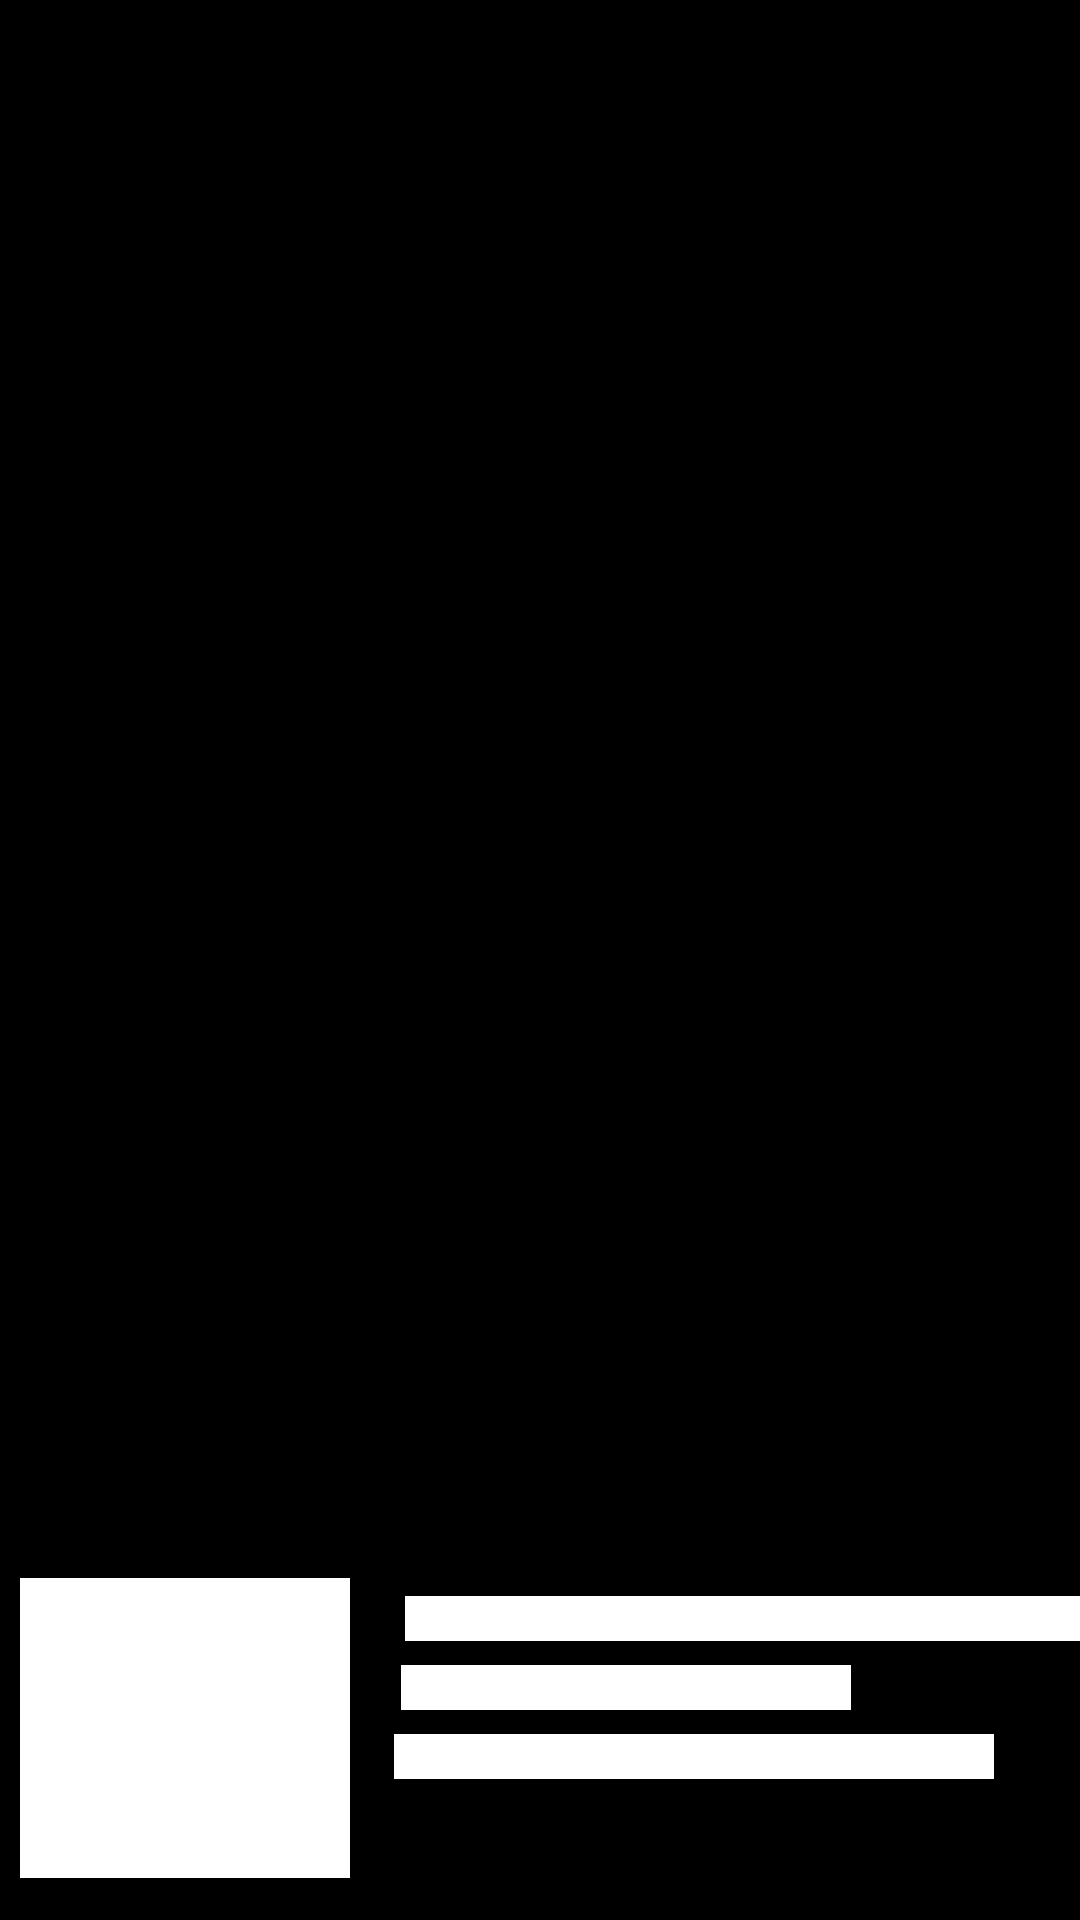

Android layout source for this screen:
<!-- AndroidManifest.xml: application theme Theme.Music_Download_MS3_TUNK -->
<!-- res/layout/data_placeholder_layout.xml -->
<?xml version="1.0" encoding="utf-8"?>
<androidx.constraintlayout.widget.ConstraintLayout
    xmlns:android="http://schemas.android.com/apk/res/android"
    xmlns:app="http://schemas.android.com/apk/res-auto"
    xmlns:tools="http://schemas.android.com/tools"
    android:layout_width="match_parent"
    android:layout_height="wrap_content"
    android:background="@color/background"
    android:layout_marginBottom="1dp">


    <View
        android:id="@+id/tv_name"
        android:layout_width="250dp"
        android:layout_height="15dp"
        android:layout_marginEnd="8dp"
        android:layout_marginLeft="8dp"
        android:layout_marginRight="8dp"
        android:layout_marginStart="12dp"
        android:layout_marginTop="12dp"
        android:background="@color/white"
        app:layout_constraintEnd_toEndOf="parent"
        app:layout_constraintHorizontal_bias="0.0"
        app:layout_constraintStart_toStartOf="@+id/guideline"
        app:layout_constraintTop_toTopOf="@+id/guideline2" />

    <View
        android:id="@+id/tv_version"
        android:layout_width="150dp"
        android:layout_height="15dp"
        android:layout_marginEnd="8dp"
        android:layout_marginLeft="8dp"
        android:layout_marginRight="8dp"
        android:layout_marginStart="8dp"
        android:layout_marginTop="8dp"
        android:background="@color/white"
        app:layout_constraintEnd_toEndOf="parent"
        app:layout_constraintHorizontal_bias="0.037"
        app:layout_constraintStart_toStartOf="@+id/guideline"
        app:layout_constraintTop_toBottomOf="@+id/tv_name" />

    <View
        android:id="@+id/tv_api_level"
        android:layout_width="200dp"
        android:layout_height="15dp"
        android:layout_marginEnd="8dp"
        android:layout_marginLeft="8dp"
        android:layout_marginRight="8dp"
        android:layout_marginStart="8dp"
        android:layout_marginTop="8dp"
        android:background="@color/white"
        app:layout_constraintEnd_toEndOf="parent"
        app:layout_constraintHorizontal_bias="0.023"
        app:layout_constraintStart_toStartOf="@+id/guideline"
        app:layout_constraintTop_toBottomOf="@+id/tv_version" />

    <View
        android:id="@+id/imageView"
        android:layout_width="110dp"
        android:layout_height="100dp"
        android:layout_marginBottom="16dp"
        android:layout_marginEnd="8dp"
        android:layout_marginLeft="8dp"
        android:layout_marginRight="8dp"
        android:layout_marginStart="8dp"
        android:layout_marginTop="8dp"
        android:background="@color/white"
        app:layout_constraintBottom_toBottomOf="parent"
        app:layout_constraintEnd_toStartOf="@+id/guideline"
        app:layout_constraintStart_toStartOf="parent"
        app:layout_constraintTop_toTopOf="@+id/guideline2" />

    <LinearLayout
        android:id="@+id/guideline"
        android:layout_width="wrap_content"
        android:layout_height="wrap_content"
        android:orientation="vertical"
        app:layout_constraintGuide_begin="123dp"
        tools:ignore="MissingConstraints" />

    <LinearLayout
        android:id="@+id/guideline2"
        android:layout_width="wrap_content"
        android:layout_height="wrap_content"
        android:layout_marginTop="16dp"
        android:orientation="horizontal"
        tools:ignore="MissingConstraints"
        app:layout_constraintGuide_end="120dp"
        app:layout_constraintTop_toTopOf="parent" />

</androidx.constraintlayout.widget.ConstraintLayout>
<!-- resources referenced by this layout -->
<resources>
  <color name="background">#000</color>
  <color name="white">#FFFFFFFF</color>
  <style name="Theme.Music_Download_MS3_TUNK" parent="Theme.MaterialComponents.DayNight.NoActionBar">
          
          <item name="colorPrimary">@color/purple_500</item>
          <item name="colorPrimaryVariant">@color/purple_700</item>
          <item name="colorOnPrimary">@color/white</item>
          
          <item name="colorSecondary">@color/teal_200</item>
          <item name="colorSecondaryVariant">@color/teal_700</item>
          <item name="colorOnSecondary">@color/black</item>
          
          <item name="android:statusBarColor" tools:targetApi="l">?attr/colorPrimaryVariant</item>
          
      </style>
  <color name="purple_500">#FF6200EE</color>
  <color name="purple_700">#FF3700B3</color>
  <color name="teal_200">#FF03DAC5</color>
  <color name="teal_700">#FF018786</color>
  <color name="black">#FF000000</color>
</resources>
